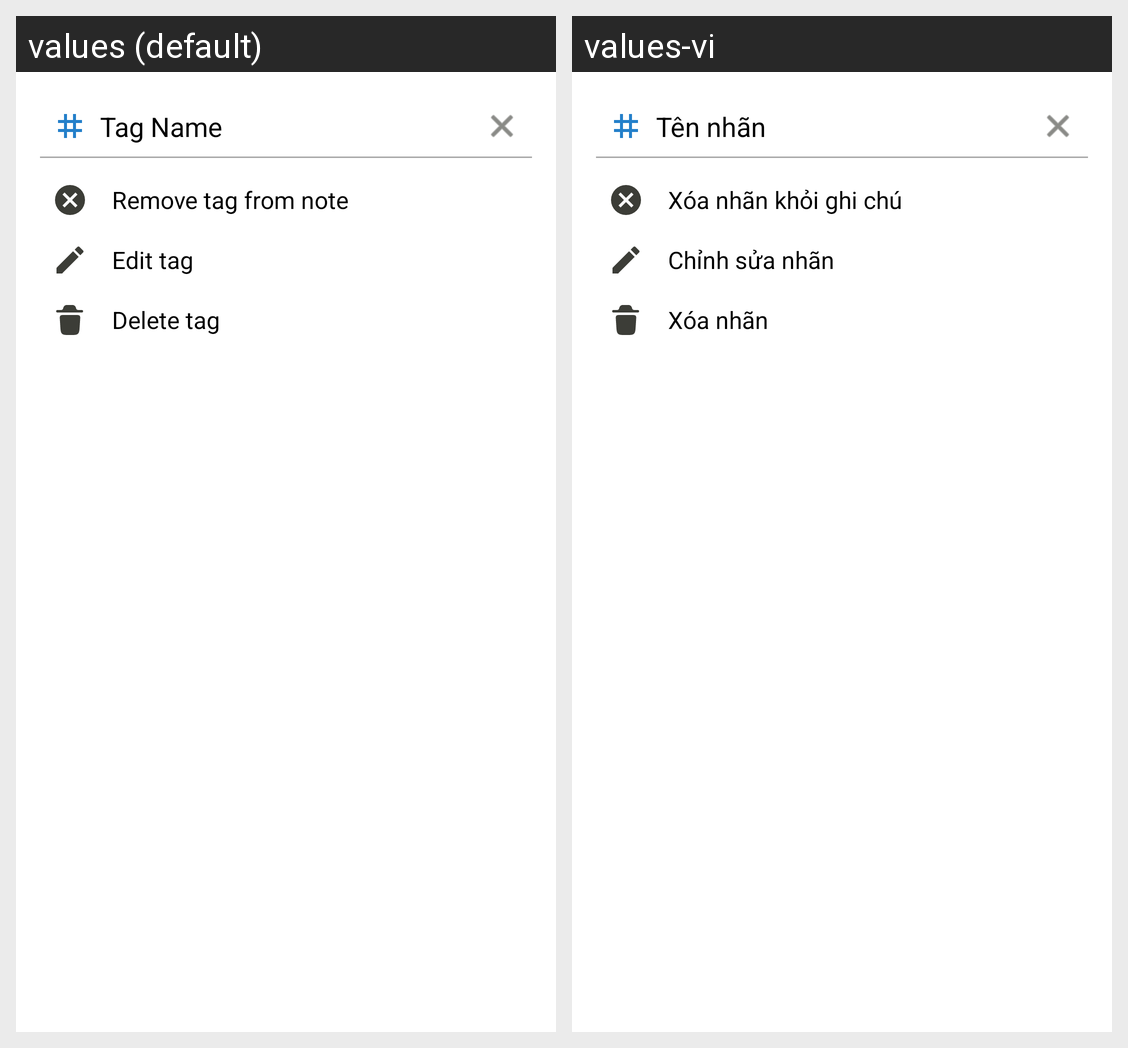

Locale-by-locale string values for the Android screen shown in this grid:
Android screen res/layout/bottom_sheet_tag_menu.xml rendered under 2 locales, left to right: values (default), values-vi. Device: Nexus 5 (rendered at 1080×1920; each locale shown at half size, 540×960, under a caption strip naming it); theme Theme.AmpleNoteClone.
Strings drawn on this screen, with the default value and each locale's value (text and hints the layout hard-codes, and strings that could not be matched under every locale, appear in the picture but are not listed):

tag_name
  values: Tag Name
  values-vi: Tên nhãn

remove_tag_from_note
  values: Remove tag from note
  values-vi: Xóa nhãn khỏi ghi chú

edit_tag
  values: Edit tag
  values-vi: Chỉnh sửa nhãn

delete_tag
  values: Delete tag
  values-vi: Xóa nhãn
